Dataset: banana_split (GitHub, tsitsi7/tree-species-ml). Classes: healthy, unhealthy.

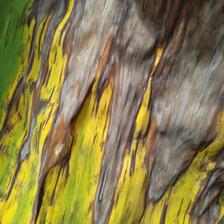
Label: unhealthy

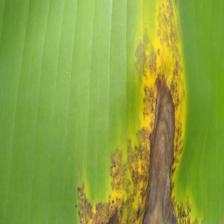
Label: unhealthy

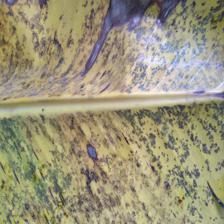
Label: unhealthy

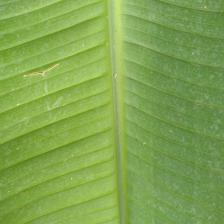
Label: healthy

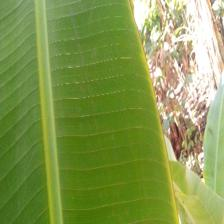
Label: healthy

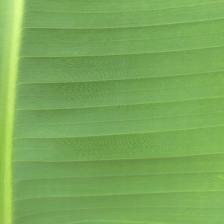
Label: healthy
